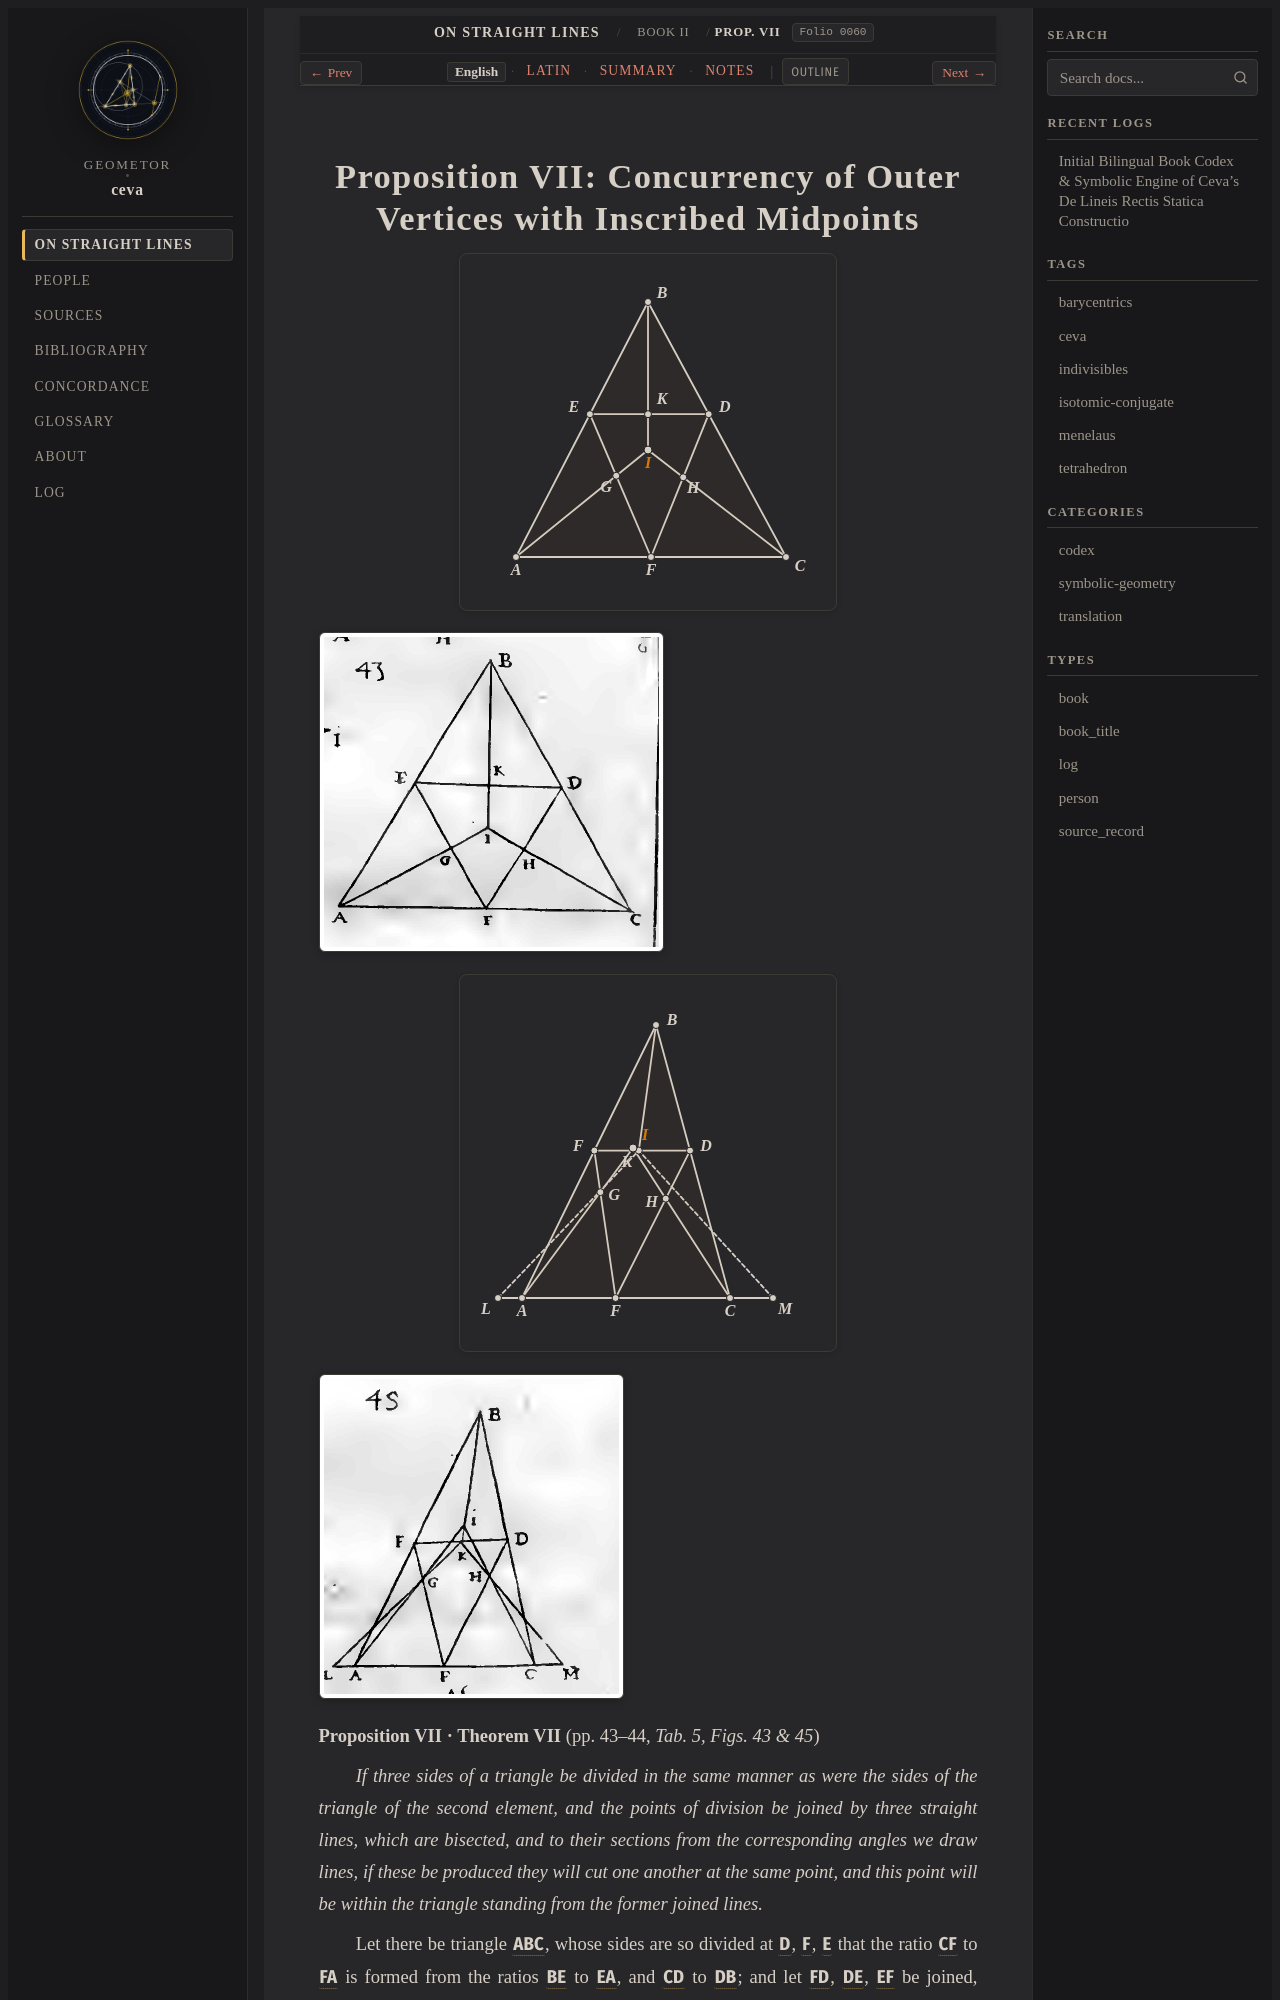

repository: geometor/ceva · page: de_lineis_rectis/liber_secundus/prop_07/index.html · generator: sphinx

:layout: book
:order: 8
:canonical_id: liber_secundus_prop_07
:breadcrumb_title: Prop. VII
:folio: 0060
:tracks: English: index | Latin: la | Summary: summary | Notes: notes

.. _liber-secundus-prop-07:
.. _liber-secundus-prop-07-en:
